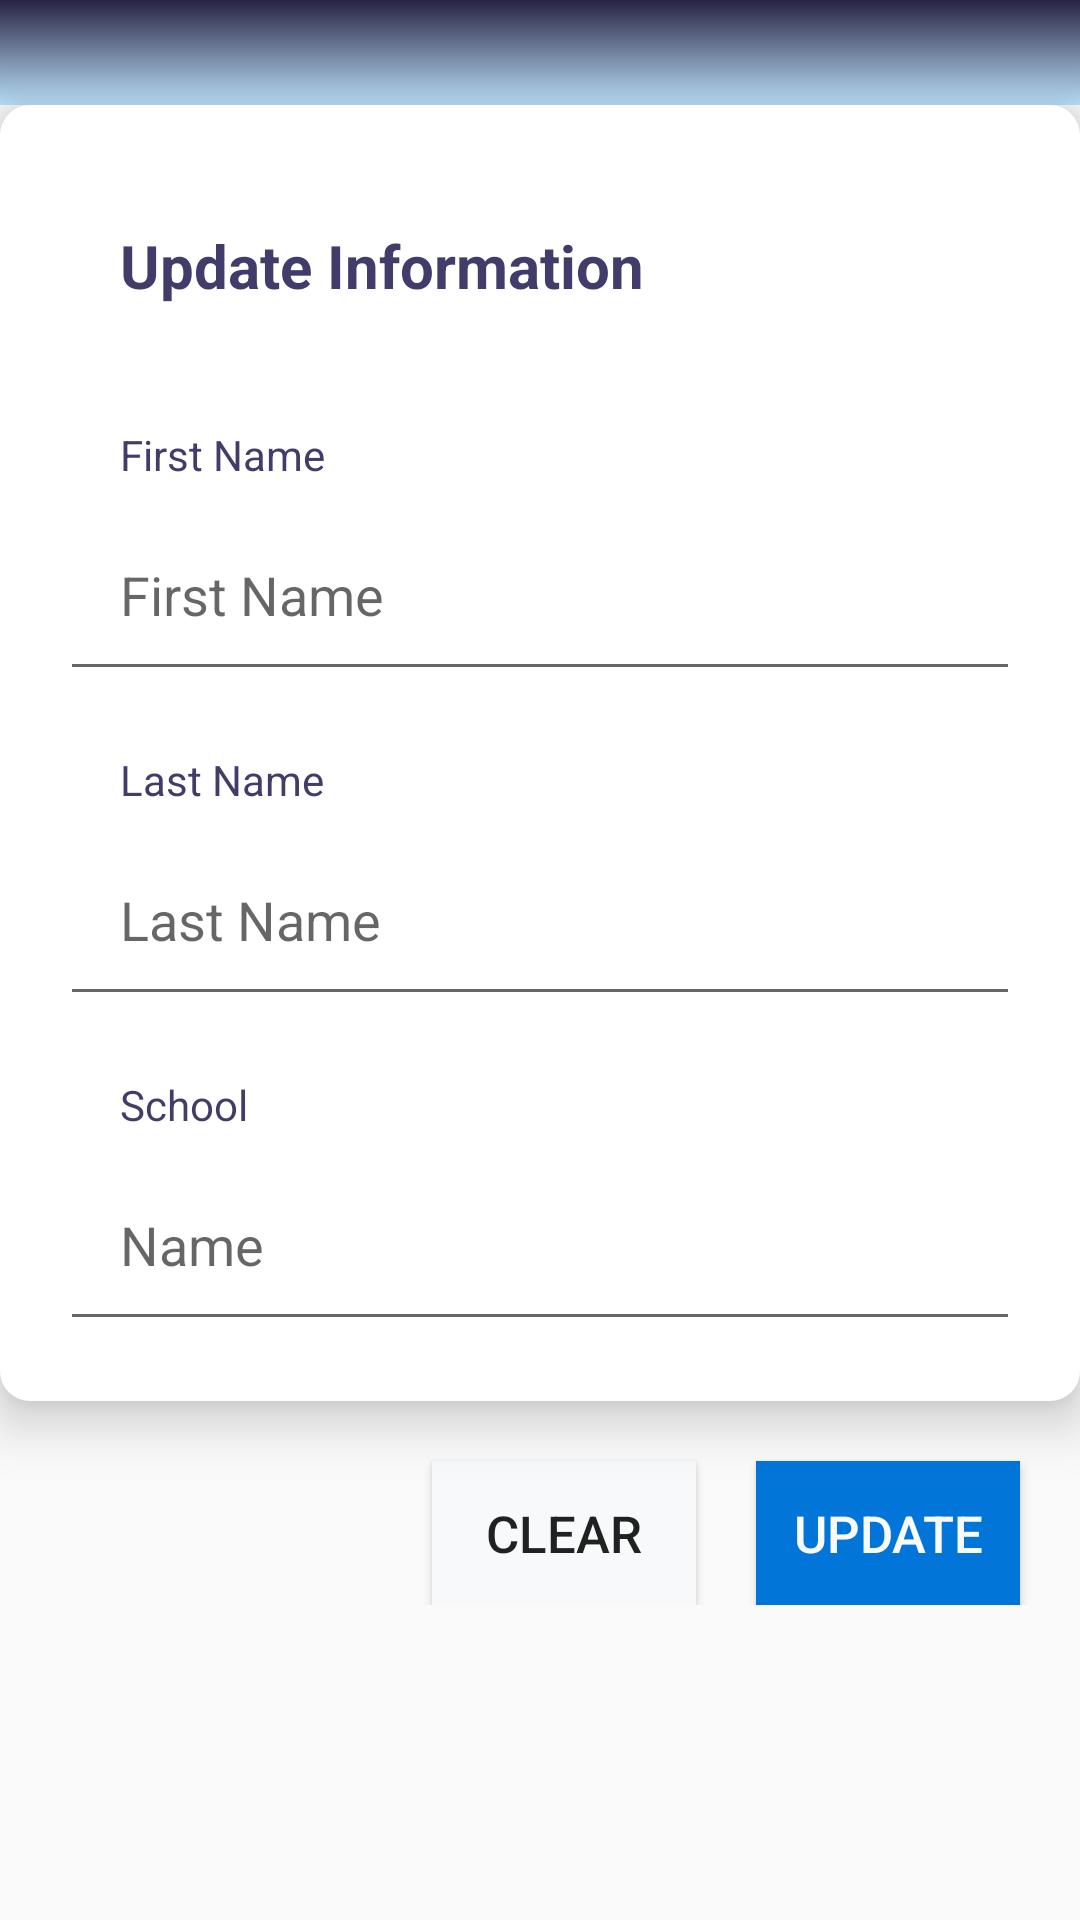

Here is an Android app screen rendered from its layout file. Give the layout XML and the strings, colors and styles it references.
<!-- AndroidManifest.xml: application theme AppTheme -->
<!-- res/layout/fragment_edit_personal_information.xml -->
<?xml version="1.0" encoding="utf-8"?>
<androidx.core.widget.NestedScrollView xmlns:android="http://schemas.android.com/apk/res/android"
    xmlns:tools="http://schemas.android.com/tools"
    android:layout_width="match_parent"
    android:layout_height="match_parent"
    tools:context=".EditPersonalInformationFragment">

    <RelativeLayout
        android:layout_width="match_parent"
        android:layout_height="match_parent">

        <RelativeLayout
            android:id="@+id/relLayoutAccountInfo"
            android:layout_width="match_parent"
            android:layout_height="35dp"
            android:background="@drawable/gradient1" />

        <RelativeLayout
            android:id="@+id/relLayoutInputField"
            android:layout_width="match_parent"
            android:layout_height="match_parent"
            android:layout_below="@+id/relLayoutAccountInfo"
            android:padding="20dp"
            android:elevation="10dp"
            android:background="@drawable/shadow">

            <TextView
                android:id="@+id/editTV"
                android:layout_width="match_parent"
                android:layout_height="wrap_content"
                android:text="Update Information"
                android:padding="20dp"
                android:textSize="20dp"
                android:textStyle="bold"
                android:textColor="@color/text_header"/>

            <TextView
                android:id="@+id/fNameTVEditPersonal"
                android:layout_width="match_parent"
                android:layout_height="wrap_content"
                android:layout_below="@+id/editTV"
                android:text="First Name"
                android:paddingTop="20dp"
                android:paddingLeft="20dp"
                android:paddingBottom="5dp"
                android:textColor="@color/text_header"/>

            <EditText
                android:id="@+id/fNameETEditPersonal"
                android:layout_width="match_parent"
                android:layout_height="wrap_content"
                android:hint="First Name"
                android:layout_below="@+id/fNameTVEditPersonal"
                android:padding="20dp"
                android:textColor="@color/text_paragraph" />

            <TextView
                android:id="@+id/lNameTVEditPersonal"
                android:layout_width="match_parent"
                android:layout_height="wrap_content"
                android:text="Last Name"
                android:paddingTop="20dp"
                android:paddingLeft="20dp"
                android:paddingBottom="5dp"
                android:layout_below="@id/fNameETEditPersonal"
                android:textColor="@color/text_header"/>

            <EditText
                android:id="@+id/lNameETEditPersonal"
                android:layout_width="match_parent"
                android:layout_height="wrap_content"
                android:layout_below="@+id/lNameTVEditPersonal"
                android:hint="Last Name"
                android:inputType="textMultiLine"
                android:padding="20dp"
                android:textColor="@color/text_paragraph" />

            <TextView
                android:id="@+id/schoolTVEditPersonal"
                android:layout_width="match_parent"
                android:layout_height="wrap_content"
                android:text="School"
                android:paddingTop="20dp"
                android:paddingLeft="20dp"
                android:paddingBottom="5dp"
                android:layout_below="@id/lNameETEditPersonal"
                android:textColor="@color/text_header"/>

            <EditText
                android:id="@+id/schoolETEditPersonal"
                android:layout_width="match_parent"
                android:layout_height="wrap_content"
                android:layout_below="@+id/schoolTVEditPersonal"
                android:hint="Name"
                android:inputType="textMultiLine"
                android:padding="20dp"
                android:textColor="@color/text_paragraph" />

        </RelativeLayout>

        <Button
            android:id="@+id/updatePersonalInfo"
            android:layout_width="wrap_content"
            android:layout_height="wrap_content"
            android:layout_below="@+id/relLayoutInputField"
            android:layout_marginTop="20dp"
            android:layout_marginRight="20dp"
            android:layout_marginLeft="10dp"
            android:layout_alignParentRight="true"
            android:text="Update"
            android:background="@drawable/bg_primary"
            android:textColor="@color/text_white"
            android:textSize="17dp"/>

        <Button
            android:id="@+id/clearPersonalInfo"
            android:layout_width="wrap_content"
            android:layout_height="wrap_content"
            android:layout_below="@+id/relLayoutInputField"
            android:layout_marginTop="20dp"
            android:layout_marginRight="10dp"
            android:layout_toLeftOf="@id/updatePersonalInfo"
            android:text="Clear"
            android:background="@drawable/bg_light"
            android:textSize="17dp"/>

    </RelativeLayout>

</androidx.core.widget.NestedScrollView>
<!-- resources referenced by this layout -->
<resources>
  <color name="text_header">#413C69</color>
  <color name="text_paragraph">#424874</color>
  <color name="text_white">#fafafa</color>
  <!-- drawable bg_light (drawable) -->
  <?xml version="1.0" encoding="utf-8"?>
  <selector xmlns:android="http://schemas.android.com/apk/res/android">
  
      <item android:drawable="@color/light_hover"
          android:state_pressed="true" />
  
      <item android:drawable="@color/light_hover"
          android:state_focused="true" />
  
      <item android:drawable="@color/light" />
  
  </selector>
  <!-- drawable bg_primary (drawable) -->
  <?xml version="1.0" encoding="utf-8"?>
  <selector xmlns:android="http://schemas.android.com/apk/res/android">
  
      <item android:drawable="@color/primary_hover"
          android:state_pressed="true" />
  
      <item android:drawable="@color/primary_hover"
          android:state_focused="true" />
  
      <item android:drawable="@color/primary" />
  
  </selector>
  <!-- drawable gradient1 (drawable) -->
  <?xml version="1.0" encoding="utf-8"?>
  <shape xmlns:android="http://schemas.android.com/apk/res/android"
      android:shape="rectangle">
  
      <gradient
          android:type="linear"
          android:startColor="@color/gradient1Start"
          android:endColor="@color/gradient1End"
          android:angle="90"
          />
  
  </shape>
  <!-- drawable shadow (drawable) -->
  <?xml version="1.0" encoding="utf-8"?>
  <shape xmlns:android="http://schemas.android.com/apk/res/android" android:shape="rectangle">
  
      <solid android:color="@android:color/white" />
      <corners android:radius="10dp" />
  
  </shape>
  <style name="AppTheme" parent="Theme.AppCompat.Light.NoActionBar">
          
          <item name="colorPrimary">@color/colorPrimary</item>
          <item name="colorPrimaryDark">@color/colorPrimaryDark</item>
          <item name="colorAccent">@color/colorAccent</item>
      </style>
  <color name="light_hover">#e2e6ea</color>
  <color name="light">#f8f9fa</color>
  <color name="primary_hover">#0063cd</color>
  <color name="primary">#0275d8</color>
  <color name="gradient1Start">#bbe1fa</color>
  <color name="gradient1End">#272343</color>
  <color name="colorPrimary">#413C69</color>
  <color name="colorPrimaryDark">#272343</color>
  <color name="colorAccent">#a6b1e1</color>
</resources>
